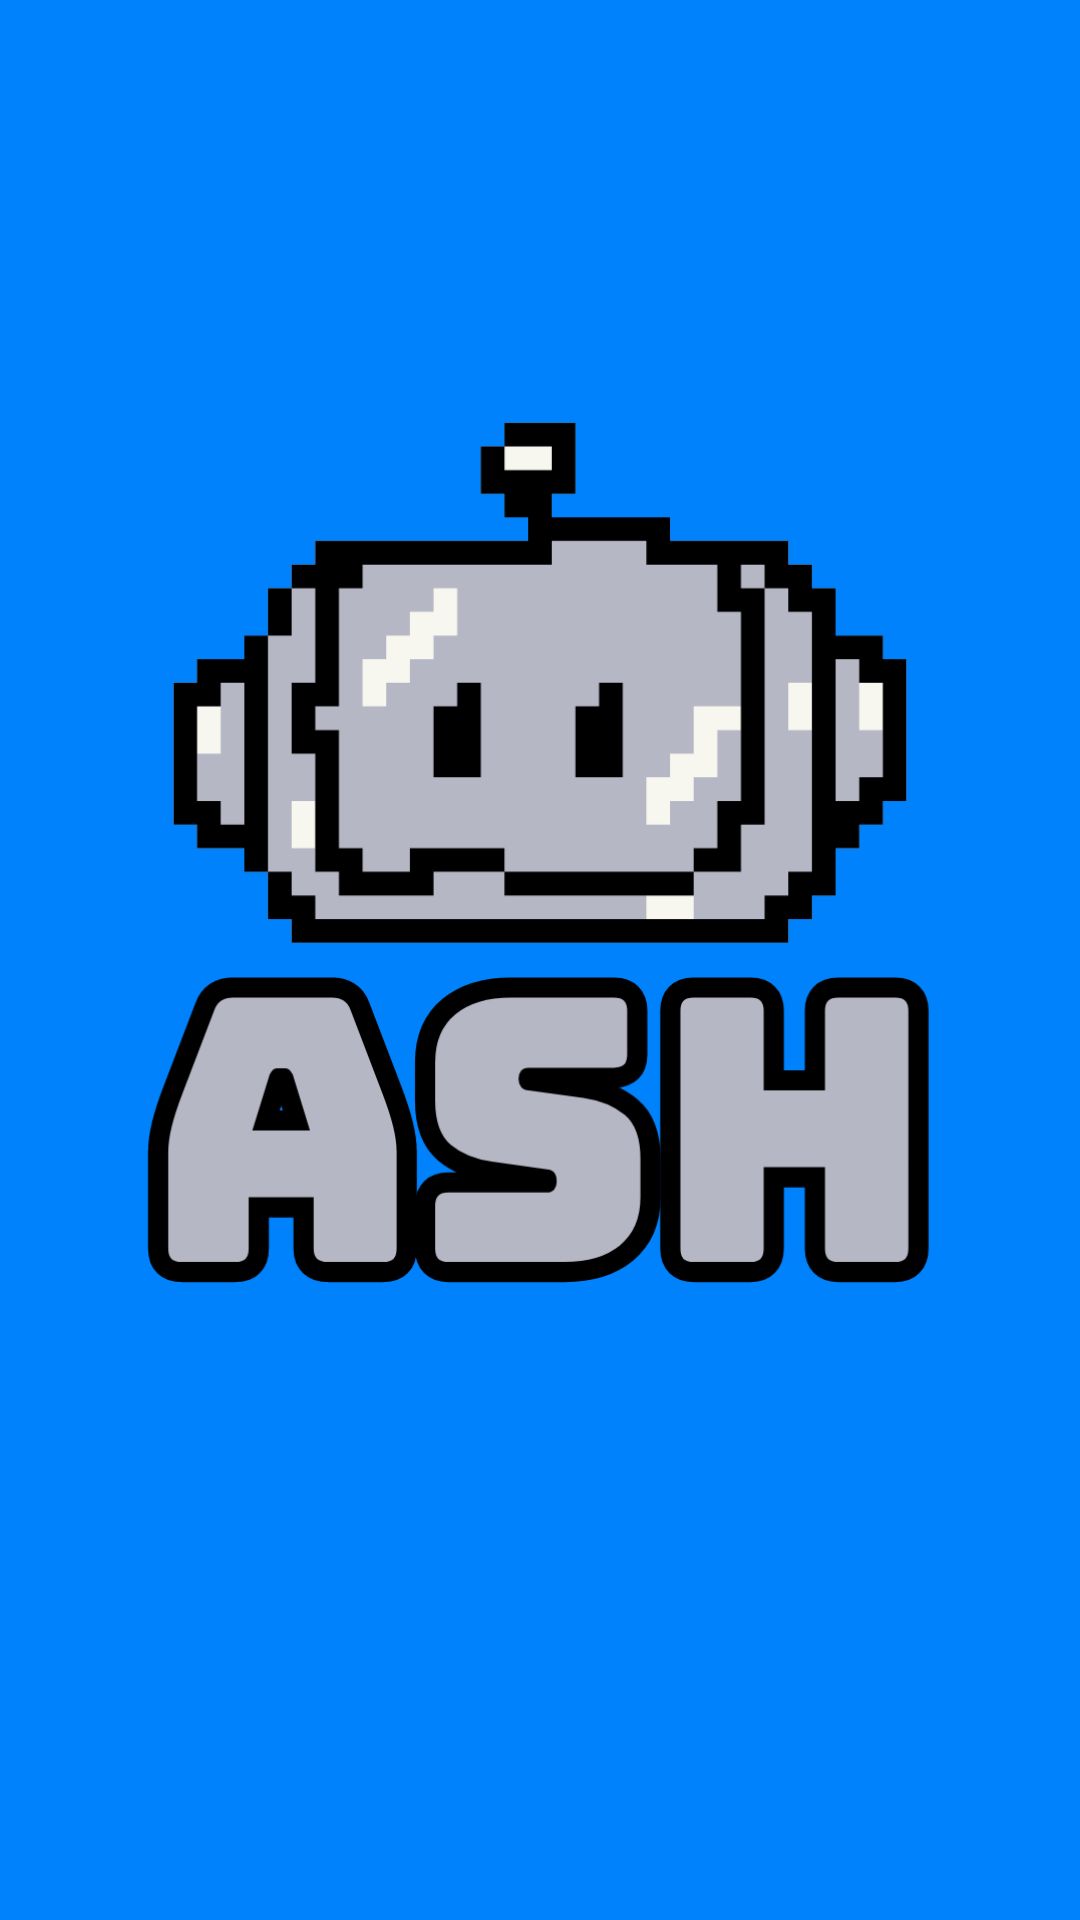

Android layout source for this screen:
<!-- AndroidManifest.xml: application theme Theme.AshMobileApplication -->
<!-- res/layout/splash_animation.xml -->
<?xml version="1.0" encoding="utf-8"?>
<androidx.constraintlayout.motion.widget.MotionLayout xmlns:android="http://schemas.android.com/apk/res/android"
    xmlns:app="http://schemas.android.com/apk/res-auto"
    xmlns:tools="http://schemas.android.com/tools"
    android:id="@+id/motionLayout"
    android:layout_width="match_parent"
    android:layout_height="match_parent"
    android:background="@color/gray_bg"
    app:layoutDescription="@xml/splash_animation_scene"
    tools:context=".MainActivity">

    <androidx.constraintlayout.widget.ConstraintLayout
        android:id="@+id/ashbluebackground"
        android:layout_width="150dp"
        android:layout_height="150dp"
        android:background="@drawable/bg"
        app:layout_constraintBottom_toBottomOf="@id/ashgrayonlyicon"
        app:layout_constraintEnd_toEndOf="parent"
        app:layout_constraintStart_toStartOf="parent"
        app:layout_constraintTop_toTopOf="@id/ashgrayonlyicon" />

    <ImageView
        android:id="@+id/ashgrayonlyicon"
        android:layout_width="750dp"
        android:layout_height="540dp"
        android:layout_marginBottom="2dp"
        android:src="@drawable/ashgrayonlyicon"
        app:layout_constraintBottom_toTopOf="@id/horizontal_line"
        app:layout_constraintEnd_toEndOf="parent"
        app:layout_constraintStart_toStartOf="parent" />

    <ImageView
        android:id="@+id/ashgrayonlytext"
        android:layout_width="792dp"
        android:layout_height="320dp"
        android:layout_marginTop="2dp"
        android:src="@drawable/ashgrayonlytext"
        app:layout_constraintEnd_toEndOf="parent"
        app:layout_constraintStart_toStartOf="parent"
        app:layout_constraintTop_toBottomOf="@id/horizontal_line" />

    <View
        android:id="@+id/horizontal_line"
        android:layout_width="match_parent"
        android:layout_height="1dp"
        android:background="@color/transparent"
        app:layout_constraintBottom_toBottomOf="parent"
        app:layout_constraintTop_toTopOf="parent" />

    <ImageView
        android:id="@+id/ashblueappicon"
        android:layout_width="750dp"
        android:layout_height="540dp"
        android:layout_marginBottom="2dp"
        android:src="@drawable/ashblueonlyicon"
        app:layout_constraintBottom_toTopOf="@id/horizontal_line"
        app:layout_constraintEnd_toEndOf="parent"
        app:layout_constraintStart_toStartOf="parent" />

    <ImageView
        android:id="@+id/ashblueonlytext"
        android:layout_width="792dp"
        android:layout_height="320dp"
        android:layout_marginTop="2dp"
        android:src="@drawable/ashblueonlytext"
        app:layout_constraintEnd_toEndOf="parent"
        app:layout_constraintStart_toStartOf="parent"
        app:layout_constraintTop_toBottomOf="@id/horizontal_line" />

</androidx.constraintlayout.motion.widget.MotionLayout>
<!-- resources referenced by this layout -->
<resources>
  <color name="gray_bg">#B6B7C4</color>
  <color name="transparent">#00000000</color>
  <!-- drawable ashblueonlyicon: png bitmap (drawable, 4472 bytes) -->
  <!-- drawable ashblueonlytext: png bitmap (drawable, 18909 bytes) -->
  <!-- drawable ashgrayonlyicon: png bitmap (drawable, 8318 bytes) -->
  <!-- drawable ashgrayonlytext: png bitmap (drawable, 20497 bytes) -->
  <!-- drawable bg (drawable) -->
  <?xml version="1.0" encoding="utf-8"?>
  <shape xmlns:android="http://schemas.android.com/apk/res/android">
      <solid android:color="@color/blueashbasecolor"/>
      <corners android:radius="800dp"/>
  </shape>
  <style name="Theme.AshMobileApplication" parent="Theme.MaterialComponents.DayNight.NoActionBar">
          
          <item name="colorPrimary">@color/purple_500</item>
          <item name="colorPrimaryVariant">@color/purple_700</item>
          <item name="colorOnPrimary">@color/white</item>
          
          <item name="colorSecondary">@color/teal_200</item>
          <item name="colorSecondaryVariant">@color/teal_700</item>
          <item name="colorOnSecondary">@color/black</item>
          
          <item name="android:statusBarColor">@color/blueashbasecolor</item>
          
      </style>
  <color name="blueashbasecolor">#0082fc</color>
  <color name="purple_500">#FF6200EE</color>
  <color name="purple_700">#FF3700B3</color>
  <color name="white">#FFFFFFFF</color>
  <color name="teal_200">#FF03DAC5</color>
  <color name="teal_700">#FF018786</color>
  <color name="black">#FF000000</color>
</resources>
